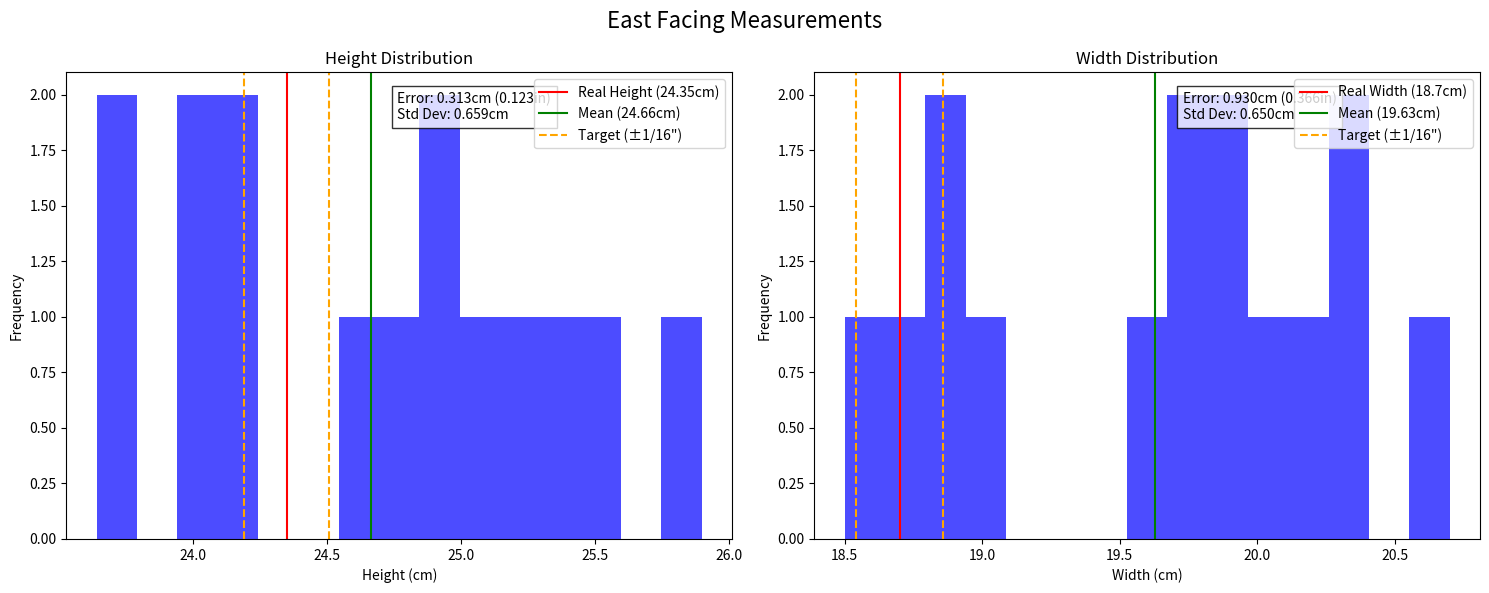

Generate this figure with matplotlib:
import matplotlib.pyplot as plt
import numpy as np

# Office Measurement data
# heights = [23.71, 23.23, 23.61, 23.37, 23.61, 23.61, 23.61, 23.61, 23.61, 23.49, 
#          23.49, 23.61, 23.29, 23.32, 23.41, 23.32, 23.41, 23.41, 23.32, 23.32,
#          23.32, 23.32, 23.50, 23.50, 23.50, 23.50, 23.26, 23.26, 23.26, 23.50,
#          23.26, 23.50, 23.41, 23.29, 23.62, 23.62, 23.29, 23.41, 23.41, 23.41,
#          23.53, 23.41]

# widths = [18.26, 18.34, 18.42, 18.32, 18.42, 18.42, 18.42, 18.42, 18.42, 18.32,
#          18.32, 18.42, 18.41, 18.50, 18.50, 18.50, 18.50, 18.50, 18.50, 18.50,
#          18.50, 18.50, 18.34, 18.34, 18.34, 18.34, 18.33, 18.33, 18.33, 18.34,
#          18.33, 18.34, 18.26, 18.25, 18.35, 18.35, 18.25, 18.34, 18.26, 18.26,
#          18.44, 18.26]

# West Facing Measurement data
# heights = [24.59, 24.76, 24.76, 24.99, 24.44, 24.73, 24.99, 24.45, 24.30, 24.34, 24.34, 23.91, 23.91, 23.86, 24.10]

# widths = [18.99, 19.26, 19.34, 19.43, 19.01, 19.25, 19.43, 19.59, 19.34, 19.58, 19.58, 19.39, 19.67, 19.37, 19.30]

# East Facing Measurement data
heights = [25.09, 24.88, 23.64, 24.56, 25.45, 24.14, 24.78, 23.76, 25.29, 25.90, 24.96, 25.30, 24.08, 24.14, 23.98]

widths = [20.11, 20.26, 19.69, 19.94, 20.70, 18.69, 19.62, 18.91, 19.92, 20.26, 19.80, 20.18, 18.99, 18.50, 18.88]

# Real measurements and calculations
real_height = 24.35
real_width = 18.7

height_mean = np.mean(heights)
width_mean = np.mean(widths)
height_error_cm = height_mean - real_height
width_error_cm = width_mean - real_width

# Convert to inches (1 inch = 2.54 cm)
height_error_inch = height_error_cm / 2.54
width_error_inch = width_error_cm / 2.54

# Target error boundaries (1/16 inch = 0.15875 cm)
target_error = (1/16) * 2.54
height_upper = real_height + target_error
height_lower = real_height - target_error
width_upper = real_width + target_error
width_lower = real_width - target_error

# Calculate standard deviations
height_std = np.std(heights)
width_std = np.std(widths)

# Create figure
fig, (ax1, ax2) = plt.subplots(1, 2, figsize=(15, 6))
fig.suptitle('East Facing Measurements', fontsize=16)

# Height distribution
ax1.hist(heights, bins=15, alpha=0.7, color='blue')
ax1.axvline(real_height, color='red', linestyle='-', label=f'Real Height ({real_height}cm)')
ax1.axvline(height_mean, color='green', linestyle='-', label=f'Mean ({height_mean:.2f}cm)')
ax1.axvline(height_upper, color='orange', linestyle='--', label=f'Target (±1/16")')
ax1.axvline(height_lower, color='orange', linestyle='--')
ax1.set_title('Height Distribution')
ax1.set_xlabel('Height (cm)')
ax1.set_ylabel('Frequency')
ax1.legend()

# Add height error annotation
ax1.annotate(
   f'Error: {height_error_cm:.3f}cm ({height_error_inch:.3f}in)\n'
   f'Std Dev: {height_std:.3f}cm',
   xy=(height_mean, ax1.get_ylim()[1]),
   xytext=(height_mean + 0.1, ax1.get_ylim()[1] * 0.9),
   bbox=dict(facecolor='white', alpha=0.8)
)

# Width distribution
ax2.hist(widths, bins=15, alpha=0.7, color='blue')
ax2.axvline(real_width, color='red', linestyle='-', label=f'Real Width ({real_width}cm)')
ax2.axvline(width_mean, color='green', linestyle='-', label=f'Mean ({width_mean:.2f}cm)')
ax2.axvline(width_upper, color='orange', linestyle='--', label=f'Target (±1/16")')
ax2.axvline(width_lower, color='orange', linestyle='--')
ax2.set_title('Width Distribution')
ax2.set_xlabel('Width (cm)')
ax2.set_ylabel('Frequency')
ax2.legend()

# Add width error annotation 
ax2.annotate(
   f'Error: {width_error_cm:.3f}cm ({width_error_inch:.3f}in)\n'
   f'Std Dev: {width_std:.3f}cm',
   xy=(width_mean, ax2.get_ylim()[1]),
   xytext=(width_mean + 0.1, ax2.get_ylim()[1] * 0.9),
   bbox=dict(facecolor='white', alpha=0.8)
)

plt.tight_layout()
plt.show()

# Print statistics
print("\nMeasurement Statistics:")
print(f"Height:")
print(f"Mean: {height_mean:.3f}cm")
print(f"Std Dev: {height_std:.3f}cm")
print(f"Error: {height_error_cm:.3f}cm ({height_error_inch:.3f}in)")
print(f"Target Range: {height_lower:.3f} to {height_upper:.3f}cm")

print(f"\nWidth:")
print(f"Mean: {width_mean:.3f}cm")
print(f"Std Dev: {width_std:.3f}cm") 
print(f"Error: {width_error_cm:.3f}cm ({width_error_inch:.3f}in)")
print(f"Target Range: {width_lower:.3f} to {width_upper:.3f}cm")